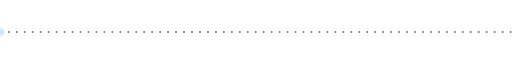
t = 0.00 s
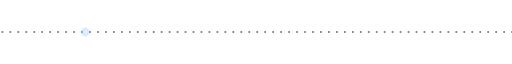
t = 0.83 s
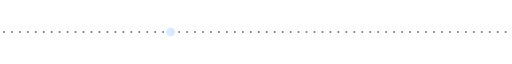
t = 1.67 s
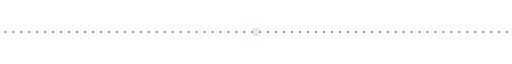
t = 2.50 s
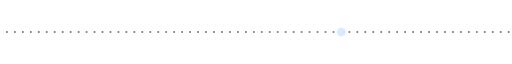
t = 3.33 s
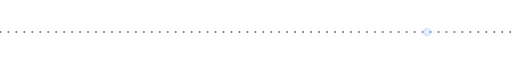
t = 4.17 s

The animated SVG that drew these frames (rendered in a browser with its animation timeline set to each time). Animation: 2 SMIL elements (animate=2); one cycle of 5.00 s, repeats indefinitely.

<svg xmlns="http://www.w3.org/2000/svg" viewBox="0 0 900 24" width="900" height="24" role="presentation">
  <defs>
    <linearGradient id="line" x1="0" y1="0" x2="1" y2="0">
      <stop offset="0%" stop-color="#58a6ff" stop-opacity="0"/>
      <stop offset="50%" stop-color="#bc8cff" stop-opacity="1"/>
      <stop offset="100%" stop-color="#ff7b72" stop-opacity="0"/>
    </linearGradient>
    <radialGradient id="glow" cx="50%" cy="50%" r="50%">
      <stop offset="0%" stop-color="#ffffff"/>
      <stop offset="100%" stop-color="#58a6ff" stop-opacity="0"/>
    </radialGradient>
  </defs>
  <line x1="0" y1="12" x2="900" y2="12" stroke="url(#line)" stroke-width="2"/>
  <line x1="0" y1="12" x2="900" y2="12" stroke="#0d1117" stroke-width="2" stroke-dasharray="3 11">
    <animate attributeName="stroke-dashoffset" from="0" to="-28" dur="1.4s" repeatCount="indefinite"/>
  </line>
  <circle cy="12" r="9" fill="url(#glow)">
    <animate attributeName="cx" values="0;900" dur="5s" repeatCount="indefinite"/>
  </circle>
</svg>
